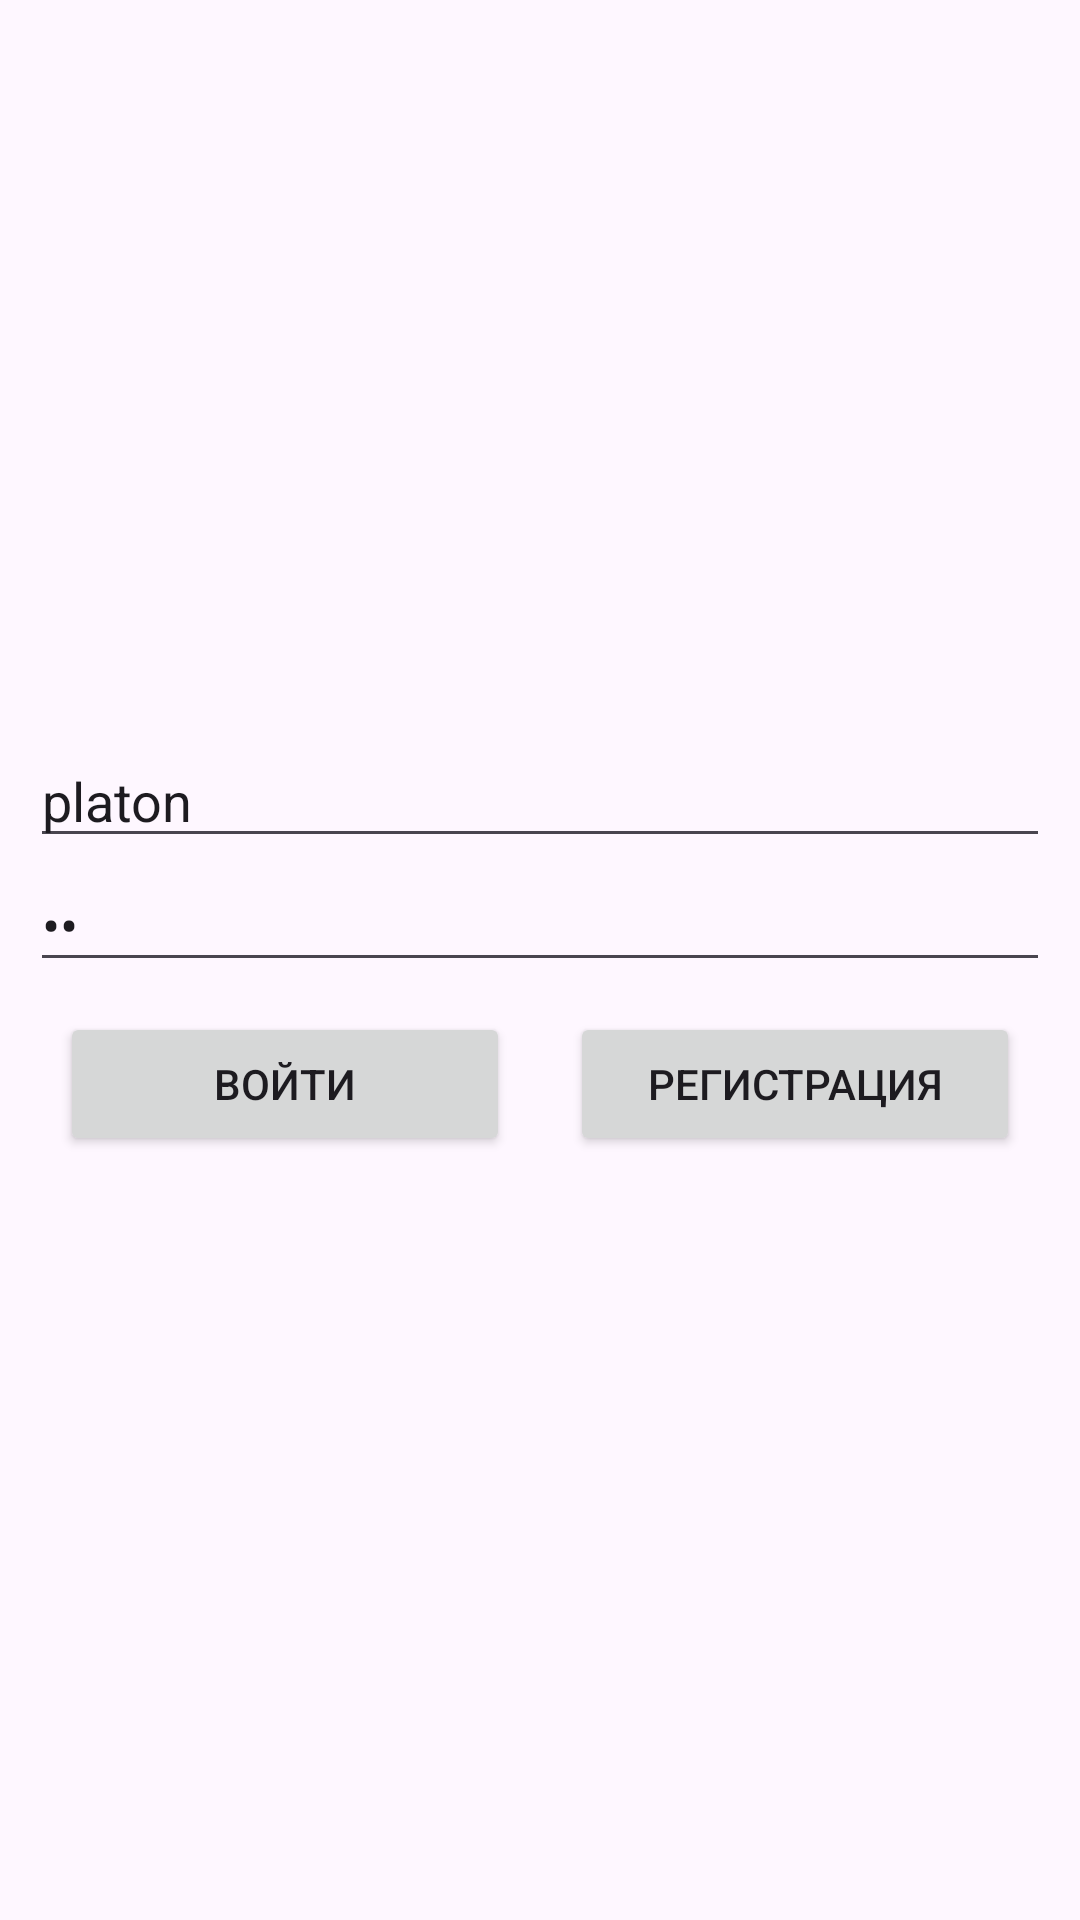

Reconstruct the res/layout file that produces this screen, plus the resources it refers to.
<!-- AndroidManifest.xml: application theme Theme.0103pr1519 -->
<!-- res/layout/fragment_login.xml -->
<?xml version="1.0" encoding="utf-8"?>
<androidx.constraintlayout.widget.ConstraintLayout xmlns:android="http://schemas.android.com/apk/res/android"
    xmlns:app="http://schemas.android.com/apk/res-auto"
    xmlns:tools="http://schemas.android.com/tools"
    android:layout_width="match_parent"
    android:layout_height="match_parent"
    tools:context=".fragments.LoginFragment" >

    <LinearLayout
        android:layout_width="wrap_content"
        android:layout_height="wrap_content"
        android:orientation="vertical"
        app:layout_constraintBottom_toBottomOf="parent"
        app:layout_constraintEnd_toEndOf="parent"
        app:layout_constraintStart_toStartOf="parent"
        app:layout_constraintTop_toTopOf="parent">

        <EditText
            android:id="@+id/editTextLogin"
            android:layout_width="match_parent"
            android:layout_height="wrap_content"
            android:ems="10"
            android:hint="Login"
            android:inputType="text"
            android:text="platon"/>

        <EditText
            android:id="@+id/editTextPass"
            android:layout_width="match_parent"
            android:layout_height="wrap_content"
            android:ems="10"
            android:hint="Password"
            android:inputType="textPassword"
            android:text="12"/>

        <LinearLayout
            android:layout_width="match_parent"
            android:layout_height="match_parent"
            android:orientation="horizontal">

            <Button
                android:id="@+id/buttonLogin"
                android:layout_width="150dp"
                android:layout_height="wrap_content"
                android:layout_margin="10dp"
                android:text="Войти" />

            <Button
                android:id="@+id/buttonReg"
                android:layout_width="150dp"
                android:layout_height="wrap_content"
                android:layout_margin="10dp"
                android:text="Регистрация" />
        </LinearLayout>
    </LinearLayout>

</androidx.constraintlayout.widget.ConstraintLayout>
<!-- resources referenced by this layout -->
<resources>
  <style name="Theme.0103pr1519" parent="Base.Theme.0103pr1519" />
  <style name="Base.Theme.0103pr1519" parent="Theme.Material3.DayNight.NoActionBar">
          
          
      </style>
</resources>
